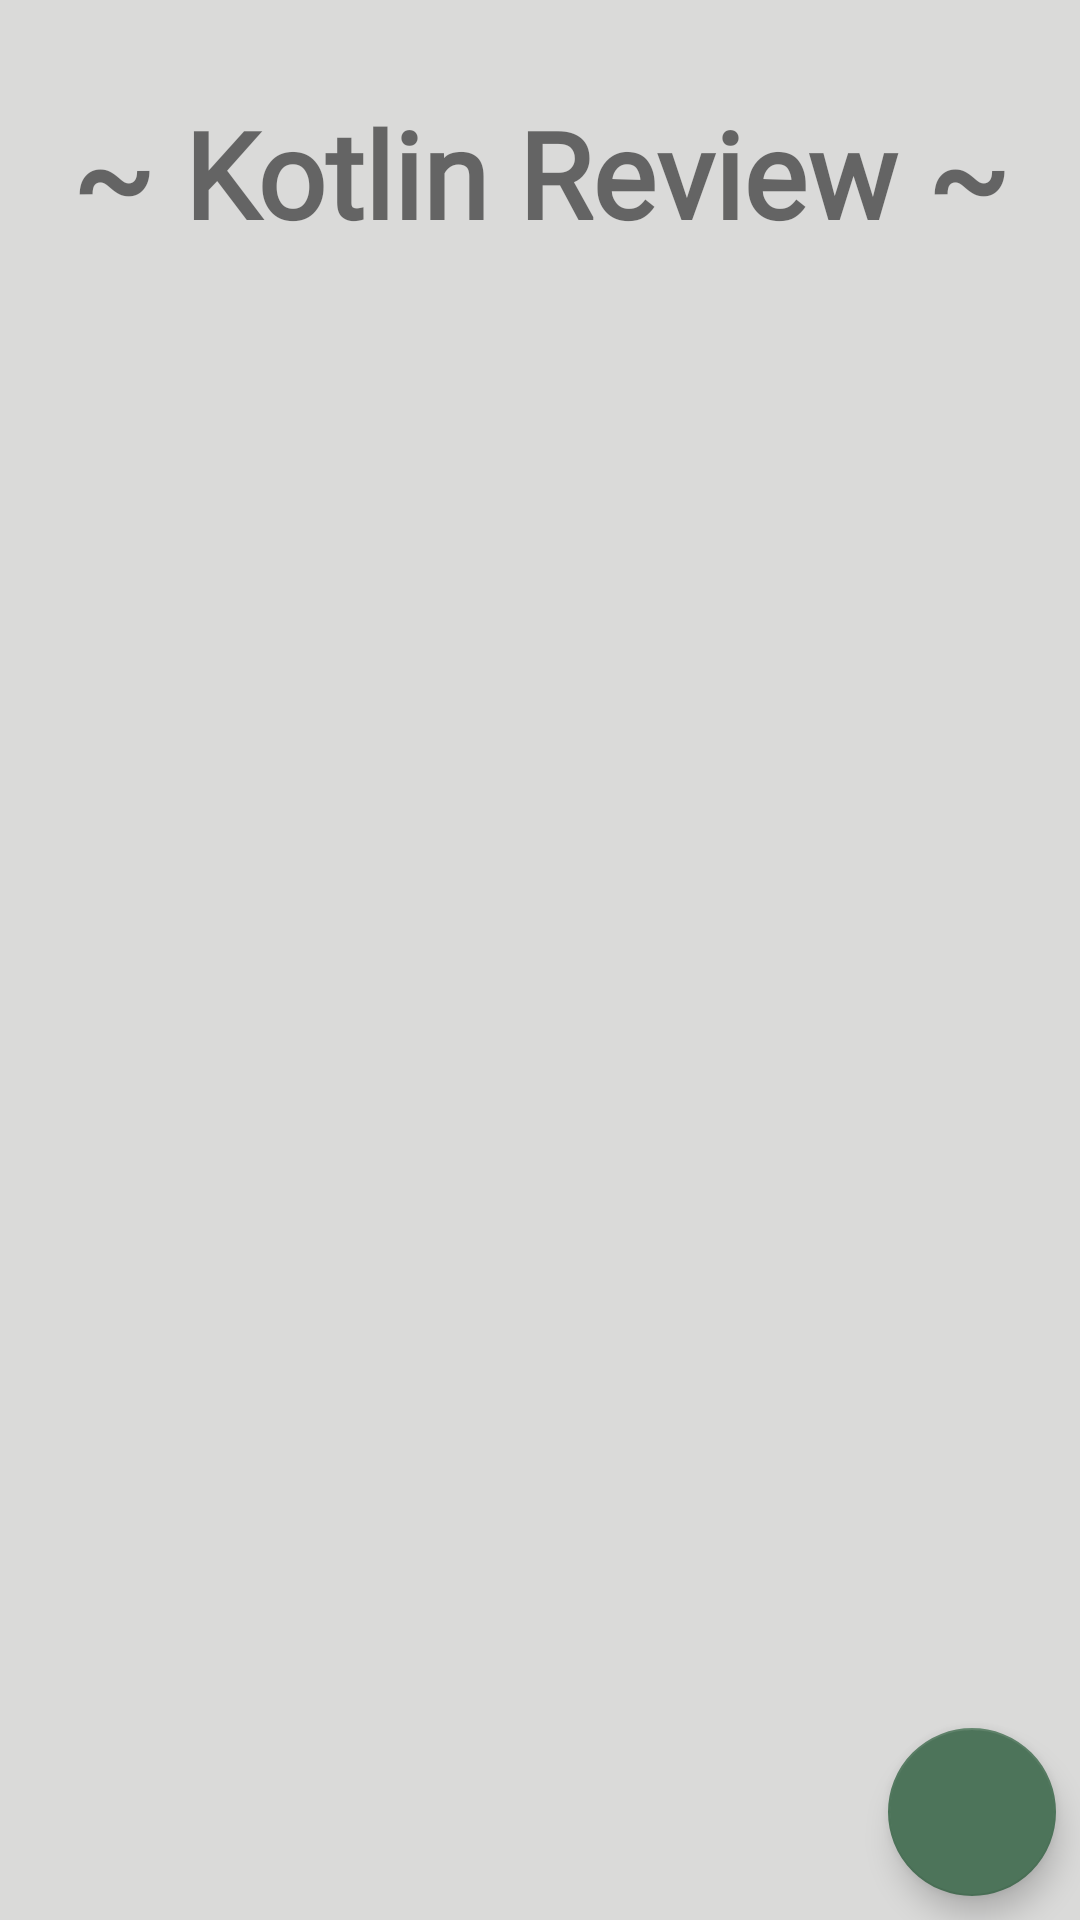

Android layout source for this screen:
<!-- AndroidManifest.xml: application theme Theme.Linah_Alkhurayyif_StudyAppSQLite -->
<!-- res/layout/activity_kotlin_review.xml -->
<?xml version="1.0" encoding="utf-8"?>
<androidx.constraintlayout.widget.ConstraintLayout xmlns:android="http://schemas.android.com/apk/res/android"
    xmlns:app="http://schemas.android.com/apk/res-auto"
    xmlns:tools="http://schemas.android.com/tools"
    android:layout_width="match_parent"
    android:layout_height="match_parent"
    tools:context=".KotlinReview"
    android:background="#DADAD9">
    <ImageView
        android:id="@+id/backKotlin"
        android:layout_width="wrap_content"
        android:layout_height="wrap_content"
        android:layout_marginStart="16dp"
        android:layout_marginTop="16dp"
        app:layout_constraintStart_toStartOf="parent"
        app:layout_constraintTop_toTopOf="parent"
        app:srcCompat="@drawable/ic_baseline_arrow_back_ios_24" />

    <TextView
        android:id="@+id/textView"
        android:layout_width="match_parent"
        android:layout_height="wrap_content"
        android:layout_margin="15dp"
        android:fontFamily="@font/londrinashadow_regular"
        android:text="~ Kotlin Review ~"
        android:textAlignment="center"
        android:textSize="40dp"
        android:textStyle="bold"
        app:layout_constraintEnd_toEndOf="parent"
        app:layout_constraintHorizontal_bias="0.448"
        app:layout_constraintStart_toStartOf="parent"
        app:layout_constraintTop_toBottomOf="@+id/backKotlin" />

    <androidx.recyclerview.widget.RecyclerView
        android:id="@+id/KotlinRecyclerView"
        android:layout_width="0dp"
        android:layout_height="0dp"
        android:layout_marginStart="8dp"
        android:layout_marginTop="8dp"
        android:layout_marginEnd="8dp"
        android:layout_marginBottom="8dp"
        app:layout_constraintBottom_toTopOf="@+id/KotlinAddbtn"
        app:layout_constraintEnd_toEndOf="parent"
        app:layout_constraintStart_toStartOf="parent"
        app:layout_constraintTop_toBottomOf="@+id/textView" />

    <com.google.android.material.floatingactionbutton.FloatingActionButton
        android:id="@+id/KotlinAddbtn"
        android:layout_width="wrap_content"
        android:layout_height="wrap_content"
        android:layout_marginEnd="8dp"
        android:layout_marginBottom="8dp"
        android:clickable="true"
        app:tint="#ffffff"
        app:maxImageSize="40dp"
        app:layout_constraintBottom_toBottomOf="parent"
        app:layout_constraintEnd_toEndOf="parent"
        app:srcCompat="@drawable/ic_baseline_add_24" />
</androidx.constraintlayout.widget.ConstraintLayout>
<!-- resources referenced by this layout -->
<resources>
  <style name="Theme.Linah_Alkhurayyif_StudyAppSQLite" parent="Theme.MaterialComponents.DayNight.NoActionBar">
          
          <item name="colorPrimary">@color/purple_500</item>
          <item name="colorPrimaryVariant">@color/purple_700</item>
          <item name="colorOnPrimary">@color/white</item>
          
          <item name="colorSecondary">@color/teal_200</item>
          <item name="colorSecondaryVariant">@color/teal_700</item>
          <item name="colorOnSecondary">@color/black</item>
          
          <item name="android:statusBarColor" tools:targetApi="l">?attr/colorPrimaryVariant</item>
          
      </style>
  <color name="purple_500">#FF6200EE</color>
  <color name="purple_700">#7F9F8A</color>
  <color name="white">#FFFFFFFF</color>
  <color name="teal_200">#4D745A</color>
  <color name="teal_700">#FF018786</color>
  <color name="black">#FF000000</color>
</resources>
